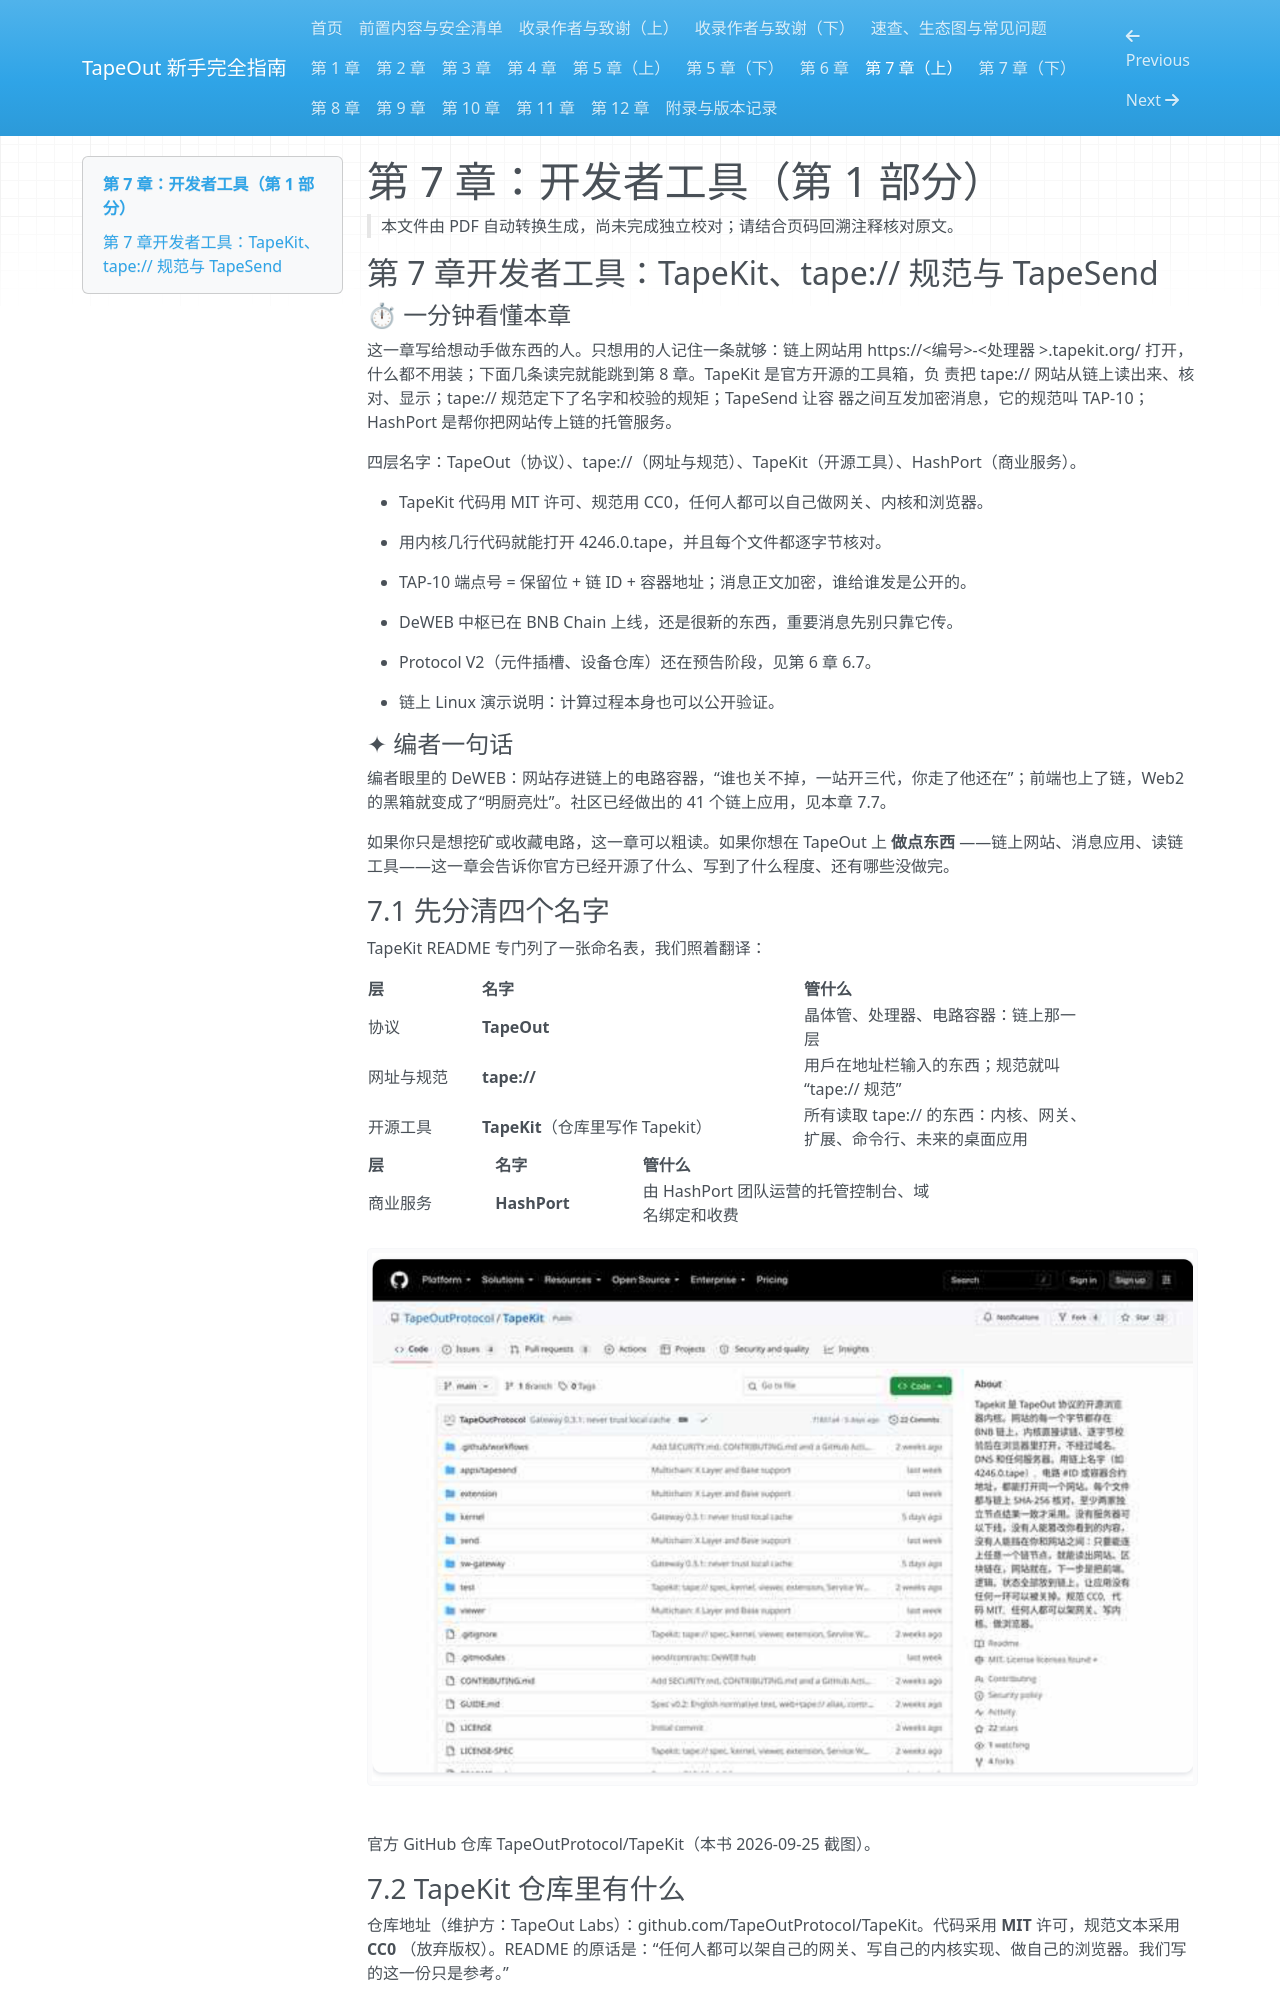

repository: chickdady-svg/tapeout-beginner-guide · page: 12-chapter-07-part-1/index.html · generator: mkdocs

# 第 7 章：开发者工具（第 1 部分）

> 本文件由 PDF 自动转换生成，尚未完成独立校对；请结合页码回溯注释核对原文。

<!-- source: tapeout-beginner-guide-v1.5-web.pdf p.78 -->

## 第 7 章开发者工具：TapeKit、tape:// 规范与 TapeSend

#### ⏱ 一分钟看懂本章

这一章写给想动手做东西的人。只想用的人记住一条就够：链上网站用 https://<编号>-<处理器 >.tapekit.org/ 打开，什么都不用装；下面几条读完就能跳到第 8 章。TapeKit 是官方开源的工具箱，负 责把 tape:// 网站从链上读出来、核对、显示；tape:// 规范定下了名字和校验的规矩；TapeSend 让容 器之间互发加密消息，它的规范叫 TAP-10；HashPort 是帮你把网站传上链的托管服务。

四层名字：TapeOut（协议）、tape://（网址与规范）、TapeKit（开源工具）、HashPort（商业服务）。

- TapeKit 代码用 MIT 许可、规范用 CC0，任何人都可以自己做网关、内核和浏览器。

- 用内核几行代码就能打开 4246.0.tape，并且每个文件都逐字节核对。

- TAP-10 端点号 = 保留位 + 链 ID + 容器地址；消息正文加密，谁给谁发是公开的。

- DeWEB 中枢已在 BNB Chain 上线，还是很新的东西，重要消息先别只靠它传。

- Protocol V2（元件插槽、设备仓库）还在预告阶段，见第 6 章 6.7。

- 链上 Linux 演示说明：计算过程本身也可以公开验证。

#### ✦ 编者一句话

编者眼里的 DeWEB：网站存进链上的电路容器，“谁也关不掉，一站开三代，你走了他还在”；前端也上了链，Web2 的黑箱就变成了“明厨亮灶”。社区已经做出的 41 个链上应用，见本章 7.7。

如果你只是想挖矿或收藏电路，这一章可以粗读。如果你想在 TapeOut 上 **做点东西** ——链上网站、消息应用、读链工具——这一章会告诉你官方已经开源了什么、写到了什么程度、还有哪些没做完。

### 7.1 先分清四个名字

TapeKit README 专门列了一张命名表，我们照着翻译：

|**层**|**名字**|**管什么**|
|---|---|---|
|协议|**TapeOut**|晶体管、处理器、电路容器：链上那一<br>层|
|网址与规范|**tape://**|用戶在地址栏输入的东西；规范就叫<br>“tape:// 规范”|
|开源工具|**TapeKit**（仓库里写作 Tapekit）|所有读取 tape:// 的东西：内核、网关、<br>扩展、命令行、未来的桌面应用|

<!-- source: tapeout-beginner-guide-v1.5-web.pdf p.79 -->

|**层**|**名字**|**管什么**|
|---|---|---|
|商业服务|**HashPort**|由 HashPort 团队运营的托管控制台、域<br>名绑定和收费|

![原 PDF 第 79 页图片 1](assets/tapeout-beginner-guide-v1.5-web.pdf-0079-01.png)

官方 GitHub 仓库 TapeOutProtocol/TapeKit（本书 2026-09-25 截图）。

### 7.2 TapeKit 仓库里有什么

仓库地址（维护方：TapeOut Labs）：github.com/TapeOutProtocol/TapeKit。代码采用 **MIT** 许可，规范文本采用 **CC0** （放弃版权）。README 的原话是：“任何人都可以架自己的网关、写自己的内核实现、做自己的浏览器。我们写的这一份只是参考。”

![原 PDF 第 79 页图片 5](assets/tapeout-beginner-guide-v1.5-web.pdf-0079-05.png)

<!-- source: tapeout-beginner-guide-v1.5-web.pdf p.80 -->

#### 📄 这份文档讲了什么
